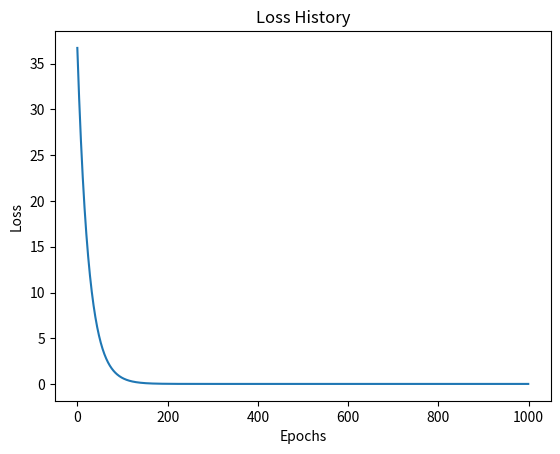

The script that saved this image:
import numpy as np
import matplotlib.pyplot as plt


# Gerar dados random
np.random.seed(1)
#Dados 
# Gerar x e y com uma relação conhecida + ruido, ex: y = 3x + 5 + ruido
x = np.random.uniform (0, 10, 1000)
x = (x - x.mean()) / x.std()
y = (3*x + 5 ) + (np.random.rand(1000)*0.5)

#print (x)
#print (y)

#Inicialização
w = 0.0
b = 0.0
lr = 0.01
epochs = 1000

loss_history = []

#Loop de treino

for i in range (epochs):
    y_hat = w * x + b
    loss = np.mean((y - y_hat)**2)
    loss_history.append(loss)
    
    #Gradientes
    dl_dw = np.mean (2*x*(y_hat - y))
    dl_db = np.mean (2*(y_hat - y))
    
    #Actualizar pesos e vies
    w = (w-lr*dl_dw)
    b = (b-lr*dl_db)
    
    if i % 1 ==0:
        print (f'Epoch {i}: w = {w:.4f}, b = {b:.4f}, loss = {loss:.4f}')

#Resultados
print (f'w = {w:.4f}, b = {b:.4f}')

plt.plot (loss_history)
plt.xlabel('Epochs')
plt.ylabel('Loss')
plt.title('Loss History')
plt.show()
